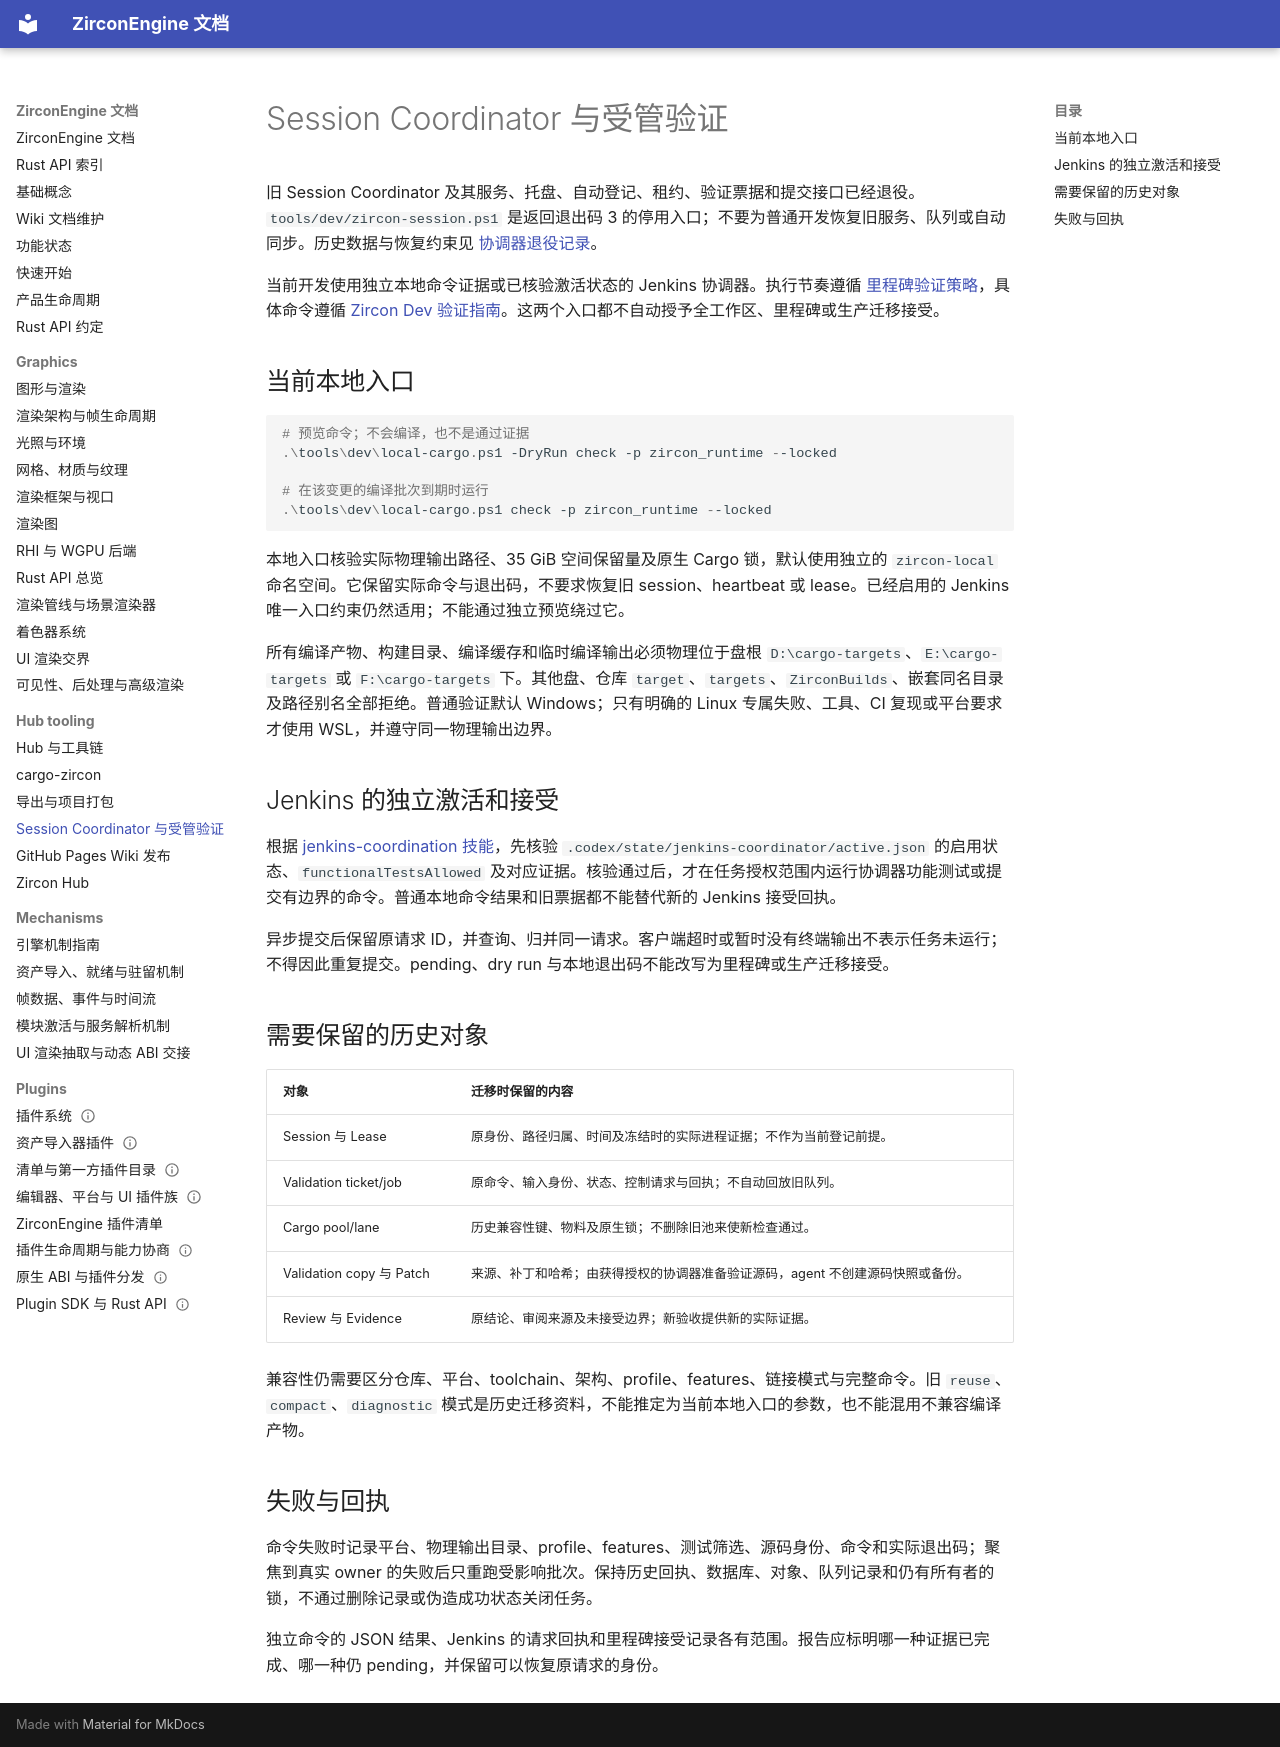

repository: He-Jiahui/ZirconEngine · page: hub-tooling/session-coordinator/index.html · generator: mkdocs

---
related_code:
  - tools/dev/zircon-session.ps1
  - tools/dev/local-cargo.ps1
  - tools/dev/local_cargo.py
  - tools/jenkins/jenkins_coordinator.py
  - docs/testing-and-validation/milestone-validation-policy.md
implementation_files:
  - tools/dev/local-cargo.ps1
  - tools/dev/local_cargo.py
  - tools/jenkins
plan_sources:
  - docs/testing-and-validation/milestone-validation-policy.md
  - docs/tooling/coordinator-retirement.md
  - docs/plans/zircon_tooling/session_coordinator/01
tests:
  - tools/tests/test_local_cargo.py
  - .github/workflows/ci.yml
doc_type: operations-reference
---

# Session Coordinator 与受管验证

旧 Session Coordinator 及其服务、托盘、自动登记、租约、验证票据和提交接口已经退役。`tools/dev/zircon-session.ps1` 是返回退出码 3 的停用入口；不要为普通开发恢复旧服务、队列或自动同步。历史数据与恢复约束见 [协调器退役记录](https://github.com/He-Jiahui/ZirconEngine/blob/main/docs/tooling/coordinator-retirement.md)。

当前开发使用独立本地命令证据或已核验激活状态的 Jenkins 协调器。执行节奏遵循 [里程碑验证策略](https://github.com/He-Jiahui/ZirconEngine/blob/main/docs/testing-and-validation/milestone-validation-policy.md)，具体命令遵循 [Zircon Dev 验证指南](https://github.com/He-Jiahui/ZirconEngine/blob/main/.codex/skills/zircon-dev/validation/guide.md)。这两个入口都不自动授予全工作区、里程碑或生产迁移接受。

## 当前本地入口

```powershell
# 预览命令；不会编译，也不是通过证据
.\tools\dev\local-cargo.ps1 -DryRun check -p zircon_runtime --locked

# 在该变更的编译批次到期时运行
.\tools\dev\local-cargo.ps1 check -p zircon_runtime --locked
```

本地入口核验实际物理输出路径、35 GiB 空间保留量及原生 Cargo 锁，默认使用独立的 `zircon-local` 命名空间。它保留实际命令与退出码，不要求恢复旧 session、heartbeat 或 lease。已经启用的 Jenkins 唯一入口约束仍然适用；不能通过独立预览绕过它。

所有编译产物、构建目录、编译缓存和临时编译输出必须物理位于盘根 `D:\cargo-targets`、`E:\cargo-targets` 或 `F:\cargo-targets` 下。其他盘、仓库 `target`、`targets`、`ZirconBuilds`、嵌套同名目录及路径别名全部拒绝。普通验证默认 Windows；只有明确的 Linux 专属失败、工具、CI 复现或平台要求才使用 WSL，并遵守同一物理输出边界。

## Jenkins 的独立激活和接受

根据 [jenkins-coordination 技能](https://github.com/He-Jiahui/ZirconEngine/blob/main/.codex/skills/jenkins-coordination/SKILL.md)，先核验 `.codex/state/jenkins-coordinator/active.json` 的启用状态、`functionalTestsAllowed` 及对应证据。核验通过后，才在任务授权范围内运行协调器功能测试或提交有边界的命令。普通本地命令结果和旧票据都不能替代新的 Jenkins 接受回执。

异步提交后保留原请求 ID，并查询、归并同一请求。客户端超时或暂时没有终端输出不表示任务未运行；不得因此重复提交。pending、dry run 与本地退出码不能改写为里程碑或生产迁移接受。

## 需要保留的历史对象

| 对象 | 迁移时保留的内容 |
| --- | --- |
| Session 与 Lease | 原身份、路径归属、时间及冻结时的实际进程证据；不作为当前登记前提。 |
| Validation ticket/job | 原命令、输入身份、状态、控制请求与回执；不自动回放旧队列。 |
| Cargo pool/lane | 历史兼容性键、物料及原生锁；不删除旧池来使新检查通过。 |
| Validation copy 与 Patch | 来源、补丁和哈希；由获得授权的协调器准备验证源码，agent 不创建源码快照或备份。 |
| Review 与 Evidence | 原结论、审阅来源及未接受边界；新验收提供新的实际证据。 |

兼容性仍需要区分仓库、平台、toolchain、架构、profile、features、链接模式与完整命令。旧 `reuse`、`compact`、`diagnostic` 模式是历史迁移资料，不能推定为当前本地入口的参数，也不能混用不兼容编译产物。

## 失败与回执

命令失败时记录平台、物理输出目录、profile、features、测试筛选、源码身份、命令和实际退出码；聚焦到真实 owner 的失败后只重跑受影响批次。保持历史回执、数据库、对象、队列记录和仍有所有者的锁，不通过删除记录或伪造成功状态关闭任务。

独立命令的 JSON 结果、Jenkins 的请求回执和里程碑接受记录各有范围。报告应标明哪一种证据已完成、哪一种仍 pending，并保留可以恢复原请求的身份。
